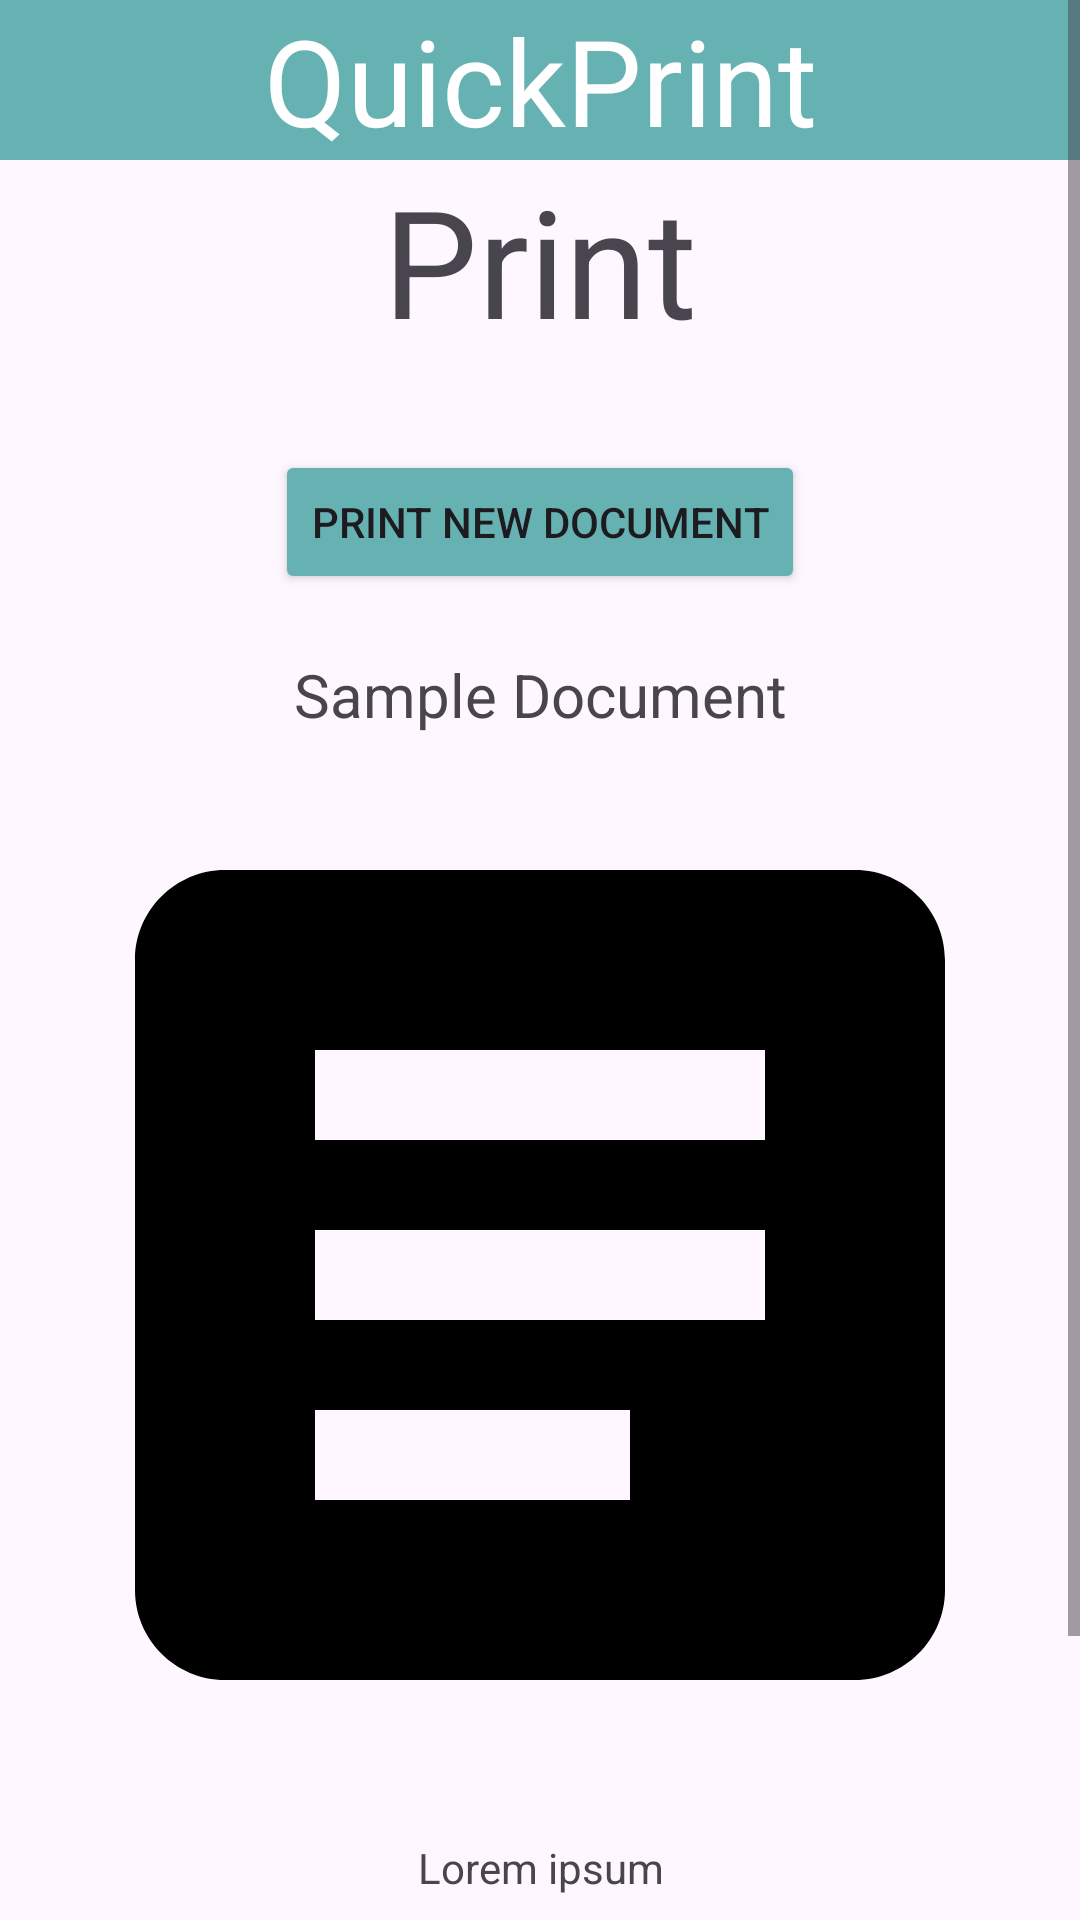

Reconstruct the res/layout file that produces this screen, plus the resources it refers to.
<!-- AndroidManifest.xml: application theme Theme.QuickPrint -->
<!-- res/layout/fragment_print.xml -->
<?xml version="1.0" encoding="utf-8"?>
<ScrollView xmlns:android="http://schemas.android.com/apk/res/android"
    xmlns:tools="http://schemas.android.com/tools"
    android:id="@+id/printFragment"
    android:layout_width="match_parent"
    android:layout_height="match_parent"
    android:scrollbars="vertical"
    tools:context=".PrintFragment">

    <RelativeLayout
        android:id="@+id/relLayout"
        android:layout_width="match_parent"
        android:layout_height="wrap_content">

        <TextView
            android:id="@+id/textViewQuickPrintLogin"
            android:layout_width="match_parent"
            android:layout_height="wrap_content"
            android:layout_gravity="center"
            android:background="@color/teal"
            android:text="@string/quickprint"
            android:textAlignment="center"
            android:textColor="@color/white"
            android:textSize="40sp" />

        <TextView
            android:id="@+id/print"
            android:layout_width="match_parent"
            android:layout_height="wrap_content"
            android:layout_below="@id/textViewQuickPrintLogin"
            android:text="@string/print"
            android:textAlignment="center"
            android:textSize="50sp" />

        <TextView
            android:id="@+id/Forbidden"
            android:layout_width="match_parent"
            android:layout_height="wrap_content"
            android:layout_below="@id/textViewQuickPrintLogin"
            android:text="@string/forbidden"
            android:textAlignment="center"
            android:visibility="gone" />

        <Button
            android:id="@+id/printNew"
            android:layout_width="wrap_content"
            android:layout_height="wrap_content"
            android:layout_below="@id/print"
            android:layout_centerHorizontal="true"
            android:layout_marginTop="30dp"
            android:backgroundTint="@color/teal"
            android:text="@string/newPrint" />

        <TextView
            android:id="@+id/sample"
            android:layout_width="match_parent"
            android:layout_height="wrap_content"
            android:layout_below="@id/printNew"
            android:layout_marginTop="20dp"
            android:text="@string/sample"
            android:textAlignment="center"
            android:textSize="20sp" />

        <ImageView
            android:id="@+id/itemImage"
            android:layout_width="match_parent"
            android:layout_height="wrap_content"
            android:layout_below="@+id/sample"
            android:adjustViewBounds="true"
            android:src="@drawable/samlple_doc" />

        <TextView
            android:id="@+id/itemTitle"
            android:layout_width="match_parent"
            android:layout_height="wrap_content"
            android:layout_below="@id/itemImage"
            android:padding="8dp"
            android:text="@string/lorem_ipsum"
            android:textAlignment="center" />


        <Button
            android:id="@+id/preview"
            android:layout_width="wrap_content"
            android:layout_height="wrap_content"
            android:layout_below="@id/itemTitle"
            android:layout_centerHorizontal="true"
            android:backgroundTint="@color/teal"
            android:text="Preview" />

        <TextView
            android:id="@+id/previous"
            android:layout_width="match_parent"
            android:layout_height="wrap_content"
            android:layout_below="@+id/preview"
            android:layout_marginTop="20dp"
            android:text="Previous documents"
            android:textAlignment="center"
            android:textSize="20sp" />

        <androidx.recyclerview.widget.RecyclerView
            android:id="@+id/recyclerView"
            android:layout_width="match_parent"
            android:layout_height="match_parent"
            android:layout_below="@+id/previous"
            android:padding="8dp" />

    </RelativeLayout>
</ScrollView>
<!-- resources referenced by this layout -->
<resources>
  <color name="teal">#66b2b2</color>
  <color name="white">#FFFFFFFF</color>
  <!-- drawable samlple_doc (drawable) -->
  <vector xmlns:android="http://schemas.android.com/apk/res/android" android:autoMirrored="true" android:height="60dp" android:tint="#000000" android:viewportHeight="24" android:viewportWidth="24" android:width="60dp">
        
      <path android:fillColor="@android:color/white" android:pathData="M19,3L5,3c-1.1,0 -2,0.9 -2,2v14c0,1.1 0.9,2 2,2h14c1.1,0 2,-0.9 2,-2L21,5c0,-1.1 -0.9,-2 -2,-2zM14,17L7,17v-2h7v2zM17,13L7,13v-2h10v2zM17,9L7,9L7,7h10v2z"/>
      
  </vector>
  <string name="forbidden">This feature is only available to registrated users!</string>
  <string name="lorem_ipsum">Lorem ipsum</string>
  <string name="newPrint">Print new document</string>
  <string name="print">Print</string>
  <string name="quickprint">QuickPrint</string>
  <string name="sample">Sample Document</string>
  <style name="Theme.QuickPrint" parent="Base.Theme.QuickPrint" />
  <style name="Base.Theme.QuickPrint" parent="Theme.Material3.DayNight.NoActionBar">
          
          
          <item name="colorAccent">@color/teal</item>
      </style>
</resources>
